pico-8 play session: hold ← + tap ❎, after a click and taps of 🅾, ❎, 🅾+❎, 🅾 in the second before t = 0

[t = 1 s] hold ← ~1s, tap ❎ ~2×
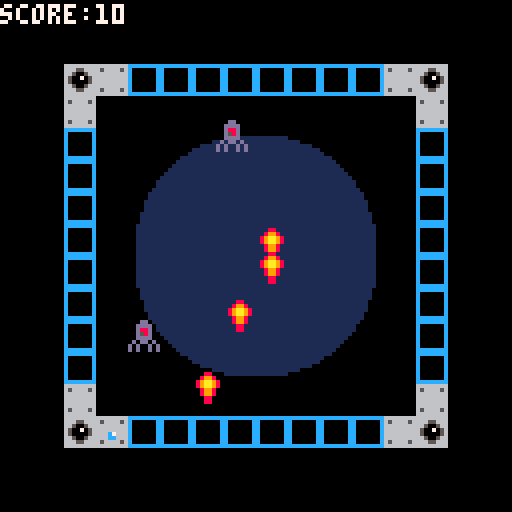
[t = 2 s] hold ← ~2s, tap ❎ ~4×
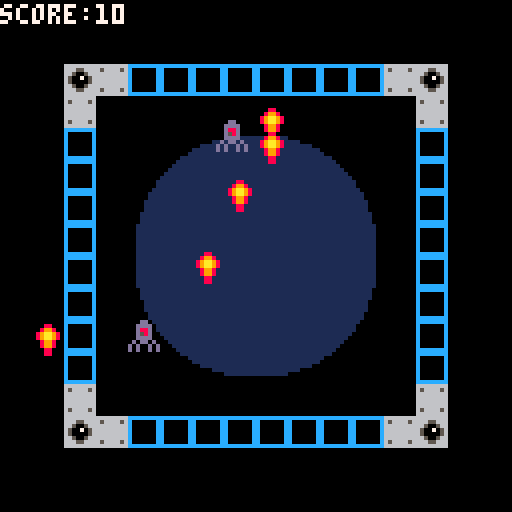
[t = 4 s] hold ← ~4s, tap ❎ ~7×
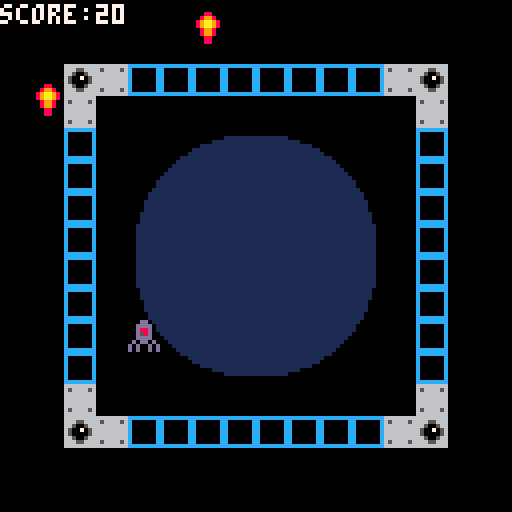
[t = 6 s] hold ← ~6s, tap ❎ ~10×
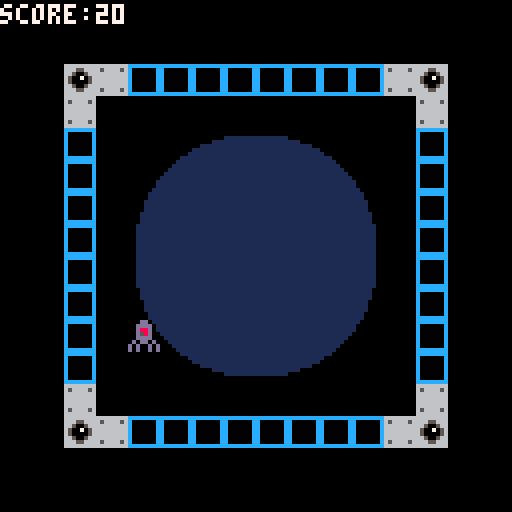

pico-8 cartridge
version 43
__lua__
function _init()
--ship
 a=64
 a2=104
--bullet
 b=64
 b2=90
 ib()
--score
 c=0
--enemies
 ivc()
end

function _draw()
cls()
map()
spr(1,a,a2)
spr(4,b,b2)
db()
dvc()
print("score:"..c,0,1,7)
end

function _update()
ub()
uvc()
--movement
 if btnp(➡️) then
 a+=8
 end
 if btnp(⬅️) then
 a-=8
 end
--shooting
 if btnp(❎) then
  shoot()
  sfx(0)
 end
 
 b2=b2-5
end
-->8
--bullet firing--
function ib()
 bul={}
end

function ub()
 for b in all(bul) do
  b.y=b.y-1
  if b.x>128 then
   del(bul,b)
  end
 end
end

function db()
 for b in all(bul) do
  spr(4,b.x,b.y)
 end
end

function shoot()
 add(bul,{
 y=a2,
 x=a
 })
end
-->8
--vortex creature--

function ivc()
 vc={}
 
 add(vc,{x=64,y=64})
 add(vc,{x=32,y=80})
 add(vc,{x=54,y=30})
end

function uvc()
 for v in all(vc) do
  for b in all(bul) do
   if abs(v.x-b.x)<8 and abs(v.y-b.y)<8 then
    del(vc,v)
    c+=10
    sfx(1)
   end
  end
 end
end

function dvc()
 for v in all(vc) do
 	spr(17,v.x,v.y)
 end
end
__gfx__
0000000000066000cccccccc66666666000880000000000000000000000000000000000000000000000000000000000000000000000000000000000000000000
0000000000066000c000000c65666656008998000000000000000000000000000000000000000000000000000000000000000000000000000000000000000000
0070070000666600c000000c66666666089aa9800000000000000000000000001111111111111111000000000000000000000000000000000000000000000000
0007700000666600c000000c66666666089aa9800000000000000000000001111111111111111111111000000000000000000000000000000000000000000000
00077000066c7660c000000c66666666008998000000000000000000001111111111111111111111111111000000000000000000000000000000000000000000
00700700066cc660c000000c66666666008998000000000000000000111111111111111111111111111111110000000000000000000000000000000000000000
0000000000666600c000000c65666656000880000000000000000001111111111111111111111111111111111000000000000000000000000000000000000000
0000000000066000cccccccc66666666000880000000000000000111111111111111111111111111111111111110000000000000000000000000000000000000
00000000000dd0000000000066666666000000000000000000001111111111111111111111111111111111111111000000000000000000000000000000000000
0000000000dddd000000000066655666000000000000000000011111111111111111111111111111111111111111100000000000000000000000000000000000
0000000000d88d000000000066500566000000000000000000111111111111111111111111111111111111111111110000000000000000000000000000000000
0000000000d58d000000000065007056000000000000000001111111111111111111111111111111111111111111111000000000000000000000000000000000
0000000000dddd000000000065000056000000000000000011111111111111111111111111111111111111111111111100000000000000000000000000000000
000000000d0dd0d00000000066500566000000000000000111111111111111111111111111111111111111111111111110000000000000000000000000000000
00000000d0d00d0d0000000066655666000000000000000111111111111111111111111111111111111111111111111110000000000000000000000000000000
00000000d0d00d0d0000000066666666000000000000001111111111111111111111111111111111111111111111111111000000000000000000000000000000
00000000000000000000000000000000000000000000011111111111111111111111111111111111111111111111111111100000000000000000000000000000
00000000000000000000000000000000000000000000011111111111111111111111111111111111111111111111111111100000000000000000000000000000
00000000000000000000000000000000000000000000111111111111111111111111111111111111111111111111111111110000000000000000000000000000
00000000000000000000000000000000000000000000111111111111111111111111111111111111111111111111111111110000000000000000000000000000
00000000000000000000000000000000000000000000111111111111111111111111111111111111111111111111111111110000000000000000000000000000
00000000000000000000000000000000000000000001111111111111111111111111111111111111111111111111111111111000000000000000000000000000
00000000000000000000000000000000000000000001111111111111111111111111111111111111111111111111111111111000000000000000000000000000
00000000000000000000000000000000000000000001111111111111111111111111111111111111111111111111111111111000000000000000000000000000
00000000000000000000000000000000000000000011111111111111111111111111111111111111111111111111111111111100000000000000000000000000
00000000000000000000000000000000000000000011111111111111111111111111111111111111111111111111111111111100000000000000000000000000
00000000000000000000000000000000000000000011111111111111111111111111111111111111111111111111111111111100000000000000000000000000
00000000000000000000000000000000000000000011111111111111111111111111111111111111111111111111111111111100000000000000000000000000
00000000000000000000000000000000000000000011111111111111111111111111111111111111111111111111111111111100000000000000000000000000
00000000000000000000000000000000000000000011111111111111111111111111111111111111111111111111111111111100000000000000000000000000
00000000000000000000000000000000000000000011111111111111111111111111111111111111111111111111111111111100000000000000000000000000
00000000000000000000000000000000000000000011111111111111111111111111111111111111111111111111111111111100000000000000000000000000
00000000000000000000000000000000000000000011111111111111111111111111111111111111111111111111111111111100000000000000000000000000
00000000000000000000000000000000000000000011111111111111111111111111111111111111111111111111111111111100000000000000000000000000
00000000000000000000000000000000000000000011111111111111111111111111111111111111111111111111111111111100000000000000000000000000
00000000000000000000000000000000000000000011111111111111111111111111111111111111111111111111111111111100000000000000000000000000
00000000000000000000000000000000000000000011111111111111111111111111111111111111111111111111111111111100000000000000000000000000
00000000000000000000000000000000000000000011111111111111111111111111111111111111111111111111111111111100000000000000000000000000
00000000000000000000000000000000000000000011111111111111111111111111111111111111111111111111111111111100000000000000000000000000
00000000000000000000000000000000000000000011111111111111111111111111111111111111111111111111111111111100000000000000000000000000
00000000000000000000000000000000000000000001111111111111111111111111111111111111111111111111111111111000000000000000000000000000
00000000000000000000000000000000000000000001111111111111111111111111111111111111111111111111111111111000000000000000000000000000
00000000000000000000000000000000000000000001111111111111111111111111111111111111111111111111111111111000000000000000000000000000
00000000000000000000000000000000000000000000111111111111111111111111111111111111111111111111111111110000000000000000000000000000
00000000000000000000000000000000000000000000111111111111111111111111111111111111111111111111111111110000000000000000000000000000
00000000000000000000000000000000000000000000111111111111111111111111111111111111111111111111111111110000000000000000000000000000
00000000000000000000000000000000000000000000011111111111111111111111111111111111111111111111111111100000000000000000000000000000
00000000000000000000000000000000000000000000011111111111111111111111111111111111111111111111111111100000000000000000000000000000
00000000000000000000000000000000000000000000001111111111111111111111111111111111111111111111111111000000000000000000000000000000
00000000000000000000000000000000000000000000000111111111111111111111111111111111111111111111111110000000000000000000000000000000
00000000000000000000000000000000000000000000000111111111111111111111111111111111111111111111111110000000000000000000000000000000
00000000000000000000000000000000000000000000000011111111111111111111111111111111111111111111111100000000000000000000000000000000
00000000000000000000000000000000000000000000000001111111111111111111111111111111111111111111111000000000000000000000000000000000
00000000000000000000000000000000000000000000000000111111111111111111111111111111111111111111110000000000000000000000000000000000
00000000000000000000000000000000000000000000000000011111111111111111111111111111111111111111100000000000000000000000000000000000
00000000000000000000000000000000000000000000000000001111111111111111111111111111111111111111000000000000000000000000000000000000
00000000000000000000000000000000000000000000000000000111111111111111111111111111111111111110000000000000000000000000000000000000
00000000000000000000000000000000000000000000000000000001111111111111111111111111111111111000000000000000000000000000000000000000
00000000000000000000000000000000000000000000000000000000111111111111111111111111111111110000000000000000000000000000000000000000
00000000000000000000000000000000000000000000000000000000001111111111111111111111111111000000000000000000000000000000000000000000
00000000000000000000000000000000000000000000000000000000000001111111111111111111111000000000000000000000000000000000000000000000
00000000000000000000000000000000000000000000000000000000000000001111111111111111000000000000000000000000000000000000000000000000
__map__
0000000000000000000000000000000000000000000000000000000000000000000000000000000000000000000000000000000000000000000000000000000000000000000000000000000000000000000000000000000000000000000000000000000000000000000000000000000000000000000000000000000000000000
0000000000000000000000000000000000000000000000000000000000000000000000000000000000000000000000000000000000000000000000000000000000000000000000000000000000000000000000000000000000000000000000000000000000000000000000000000000000000000000000000000000000000000
0000130302020202020202020313000000000000000000000000000000000000000000000000000000000000000000000000000000000000000000000000000000000000000000000000000000000000000000000000000000000000000000000000000000000000000000000000000000000000000000000000000000000000
0000030000000000000000000003000000000000000000000000000000000000000000000000000000000000000000000000000000000000000000000000000000000000000000000000000000000000000000000000000000000000000000000000000000000000000000000000000000000000000000000000000000000000
0000020000060708090a0b000002000000000000000000000000000000000000000000000000000000000000000000000000000000000000000000000000000000000000000000000000000000000000000000000000000000000000000000000000000000000000000000000000000000000000000000000000000000000000
0000020015166a6a6a6a1b1c0002000000000000000000000000000000000000000000000000000000000000000000000000000000000000000000000000000000000000000000000000000000000000000000000000000000000000000000000000000000000000000000000000000000000000000000000000000000000000
00000200256a6a6a6a6a6a2c0002000000000000000000000000000000000000000000000000000000000000000000000000000000000000000000000000000000000000000000000000000000000000000000000000000000000000000000000000000000000000000000000000000000000000000000000000000000000000
00000200356a6a6a286a6a3c0002000000000000000000000000000000000000000000000000000000000000000000000000000000000000000000000000000000000000000000000000000000000000000000000000000000000000000000000000000000000000000000000000000000000000000000000000000000000000
00000200456a6a6a6a6a6a4c0002000000000000000000000000000000000000000000000000000000000000000000000000000000000000000000000000000000000000000000000000000000000000000000000000000000000000000000000000000000000000000000000000000000000000000000000000000000000000
00000200556a6a6a6a6a6a5c0002000000000000000000000000000000000000000000000000000000000000000000000000000000000000000000000000000000000000000000000000000000000000000000000000000000000000000000000000000000000000000000000000000000000000000000000000000000000000
0000020065666a6a6a6a6b6c0002000000000000000000000000000000000000000000000000000000000000000000000000000000000000000000000000000000000000000000000000000000000000000000000000000000000000000000000000000000000000000000000000000000000000000000000000000000000000
0000020000767778797a7b000002000000000000000000000000000000000000000000000000000000000000000000000000000000000000000000000000000000000000000000000000000000000000000000000000000000000000000000000000000000000000000000000000000000000000000000000000000000000000
0000030000000000000000000003000000000000000000000000000000000000000000000000000000000000000000000000000000000000000000000000000000000000000000000000000000000000000000000000000000000000000000000000000000000000000000000000000000000000000000000000000000000000
0000130302020202020202020313000000000000000000000000000000000000000000000000000000000000000000000000000000000000000000000000000000000000000000000000000000000000000000000000000000000000000000000000000000000000000000000000000000000000000000000000000000000000
